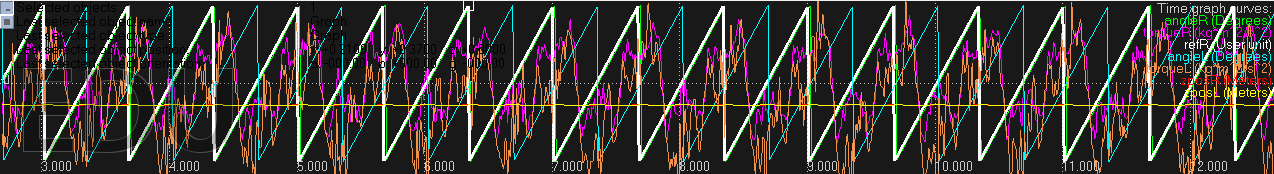

Data behind this chart, as committed beside it:
time, LPos, RPos, LRef, RRef, LPWM, RPWM, GyroX, GyroY, GyroZ, AX, AY, AZ, LEMF, REMF, BAT
0, -2114, 6, -32767, 0, 0, 0, 0, 0, 0, 0, 0, 0, -20.27, 0.052, 912
10000, -4237, 354, -31784, 984, 0, 0, 0, 0, 0, 0, 1, -4100, -20.35, 3.34, 912
20000, -6311, 957, -30801, 1967, 0, 0, -284, 53, -256, 450, 305, -2053, -19.89, 5.774, 912
30000, -8418, 1716, -29818, 2950, 0, 0, -374, 51, -197, -66, -152, -16, -20.2, 7.28, 912
40000, -10460, 2462, -28835, 3933, 0, 0, -521, 66, -179, -67, 24, -60, -19.58, 7.157, 912
50000, -12544, 3504, -27852, 4916, 0, 0, 1386, 276, 100, -58, 9, -15, -19.98, 9.983, 912
60000, -14657, 4422, -26869, 5899, 0, 0, 8655, 2540, 1834, 299, -147, -1298, -20.25, 8.81, 912
70000, -16731, 5411, -25886, 6882, 0, 0, -4520, 761, 2093, 3029, 1016, -8547, -19.89, 9.482, 912
80000, -18794, 6330, -24903, 7865, 0, 0, 2017, 522, 1732, 3490, 951, -15873, -19.77, 8.81, 912
90000, -20745, 7251, -23920, 8848, 0, 0, 3268, -401, 1342, -293, -3187, -10987, -18.7, 8.826, 912
100000, -21611, 8262, -22937, 9831, 0, 0, 349, -1707, 1121, -806, -170, -1726, -8.305, 9.696, 912
110000, -21742, 9201, -21954, 10814, 0, 0, -1885, -1625, 823, -731, -1332, -2034, -1.255, 9.002, 912
120000, -21465, 10226, -20971, 11797, 0, 0, -2905, -1374, 978, -528, -2761, -2181, 2.653, 9.821, 912
130000, -20891, 11223, -19988, 12780, 0, 0, -902, -181, 1606, -313, -894, -1136, 5.498, 9.561, 912
140000, -20169, 12171, -19005, 13763, 0, 0, -1214, -274, 2037, 1113, 358, -3953, 6.929, 9.088, 912
150000, -19330, 13137, -18022, 14746, 0, 0, -665, -905, 890, -254, 1256, -5208, 8.039, 9.268, 912
160000, -18411, 14078, -17039, 15729, 0, 0, 93, -1131, -228, -1752, 831, -5323, 8.809, 9.014, 912
170001, -17481, 15056, -16056, 16712, 0, 0, 970, -851, -539, -1061, 1183, -5293, 8.922, 9.38, 912
180001, -16550, 16043, -15073, 17695, 0, 0, 860, -623, -681, -927, 1326, -5105, 8.929, 9.464, 912
190001, -15602, 17089, -14090, 18678, 0, 0, 498, -105, -500, -1504, 762, -4127, 9.082, 10.02, 912
200001, -14614, 18125, -13107, 19661, 0, 0, 126, 667, -144, -933, -238, -3270, 9.476, 9.937, 912
210001, -13604, 19081, -12124, 20644, 0, 0, -294, 1182, 315, -651, -665, -2922, 9.687, 9.166, 912
220001, -12627, 20162, -11141, 21627, 0, 0, -70, 1046, 823, -313, -967, -3375, 9.361, 10.36, 912
230001, -11643, 21205, -10158, 22610, 0, 0, 242, -96, 530, 201, -923, -4469, 9.431, 10, 912
240001, -10678, 22207, -9175, 23593, 0, 0, -78, 282, 91, -205, -39, -6087, 9.258, 9.605, 912
250001, -9704, 23156, -8191, 24577, 0, 0, 190, 132, 315, 357, -336, -4290, 9.335, 9.096, 912
260001, -8755, 24143, -7208, 25560, 0, 0, 123, 96, 402, 1194, -669, -3777, 9.1, 9.459, 912
270001, -7727, 25119, -6225, 26543, 0, 0, 46, 70, 379, 1328, -10, -4445, 9.851, 9.358, 912
280001, -6727, 26109, -5242, 27526, 0, 0, 95, 162, 272, 1309, -199, -4316, 9.586, 9.49, 912
290000, -5779, 27101, -4259, 28509, 0, 0, 1, 100, 18, 819, -474, -3537, 9.092, 9.513, 912
300000, -4794, 28099, -3276, 29492, 0, 0, -12, 118, -14, 407, -235, -4206, 9.443, 9.567, 912
310000, -3850, 29077, -2293, 30475, 0, 0, 8, 154, 112, 190, -371, -3862, 9.054, 9.375, 912
320000, -2847, 30069, -1310, 31458, 0, 0, -150, 189, 251, -153, -294, -3642, 9.611, 9.514, 912
330000, -1834, 31048, -327, 32441, 0, 0, -157, 200, 442, -189, -192, -4069, 9.713, 9.388, 912
340000, -826, 32041, 656, -32112, 0, 0, -518, 245, 497, -464, -606, -3924, 9.666, 9.52, 912
350000, 141, -32518, 1639, -31129, 0, 0, -450, 158, 576, -148, -322, -4158, 9.272, 9.369, 912
360000, 1118, -31531, 2622, -30146, 0, 0, -466, 192, 660, -77, -338, -3956, 9.363, 9.459, 912
370000, 2103, -30538, 3605, -29163, 0, 0, -675, 264, 569, -9, -350, -3732, 9.451, 9.52, 912
380000, 3073, -29555, 4588, -28180, 0, 0, -538, 137, 540, 213, 108, -3752, 9.293, 9.42, 912
390000, 4061, -28564, 5571, -27197, 0, 0, -556, 212, 427, 222, -164, -3811, 9.478, 9.508, 912
400000, 5006, -27568, 6554, -26214, 0, 0, -579, 162, 385, 259, 41, -3700, 9.06, 9.545, 912
410000, 6013, -26577, 7537, -25231, 0, 0, -533, 131, 341, 67, -22, -3621, 9.648, 9.5, 912
420000, 7014, -25574, 8520, -24248, 0, 0, -547, 147, 346, 22, 21, -3865, 9.603, 9.621, 912
430000, 7996, -24595, 9503, -23265, 0, 0, -604, 82, 249, -140, -54, -3936, 9.41, 9.381, 912
440000, 8947, -23600, 10486, -22282, 0, 0, -581, -66, 321, -245, -19, -4111, 9.123, 9.542, 912
450000, 9936, -22604, 11469, -21299, 0, 0, -777, -117, 473, -411, -82, -4036, 9.48, 9.546, 912
460000, 10921, -21654, 12452, -20316, 0, 0, -725, -139, 524, -259, -87, -4012, 9.445, 9.116, 912
470000, 11923, -20644, 13435, -19333, 0, 0, 37, -441, -77, -357, -55, -4143, 9.604, 9.676, 912
480000, 12930, -19674, 14418, -18350, 0, 0, 330, -729, -560, -1061, 380, -5088, 9.658, 9.302, 912
490000, 13935, -18705, 15401, -17367, 0, 0, 216, -992, -366, -751, 724, -5057, 9.635, 9.288, 912
500000, 14914, -17760, 16384, -16384, 0, 0, 201, -1451, -185, -169, 271, -4223, 9.387, 9.062, 912
510000, 15886, -16763, 17368, -15400, 0, 0, -993, -146, 164, -231, -462, -3765, 9.316, 9.562, 912
520000, 16871, -15911, 18351, -14417, 0, 0, -197, 315, 952, -516, -251, -4105, 9.441, 8.162, 912
530000, 17838, -14953, 19334, -13434, 0, 0, -259, 393, 592, -1821, -381, -4686, 9.273, 9.19, 912
540000, 18818, -14040, 20317, -12451, 0, 0, 45, 389, -205, -949, -31, -4293, 9.396, 8.755, 912
550000, 19827, -13185, 21300, -11468, 0, 0, -667, 172, -230, -481, 87, -3679, 9.671, 8.192, 912
560000, 20760, -12169, 22283, -10485, 0, 0, -301, 136, 132, -384, 294, -3828, 8.947, 9.738, 912
570000, 21718, -11172, 23266, -9502, 0, 0, -109, 145, -63, -226, 755, -5120, 9.18, 9.566, 912
580000, 22693, -10196, 24249, -8519, 0, 0, -135, 92, -95, 401, 1165, -4583, 9.351, 9.351, 912
590000, 23691, -9200, 25232, -7536, 0, 0, -248, 114, -134, 718, 432, -3709, 9.565, 9.556, 912
... 1,208 more rows
